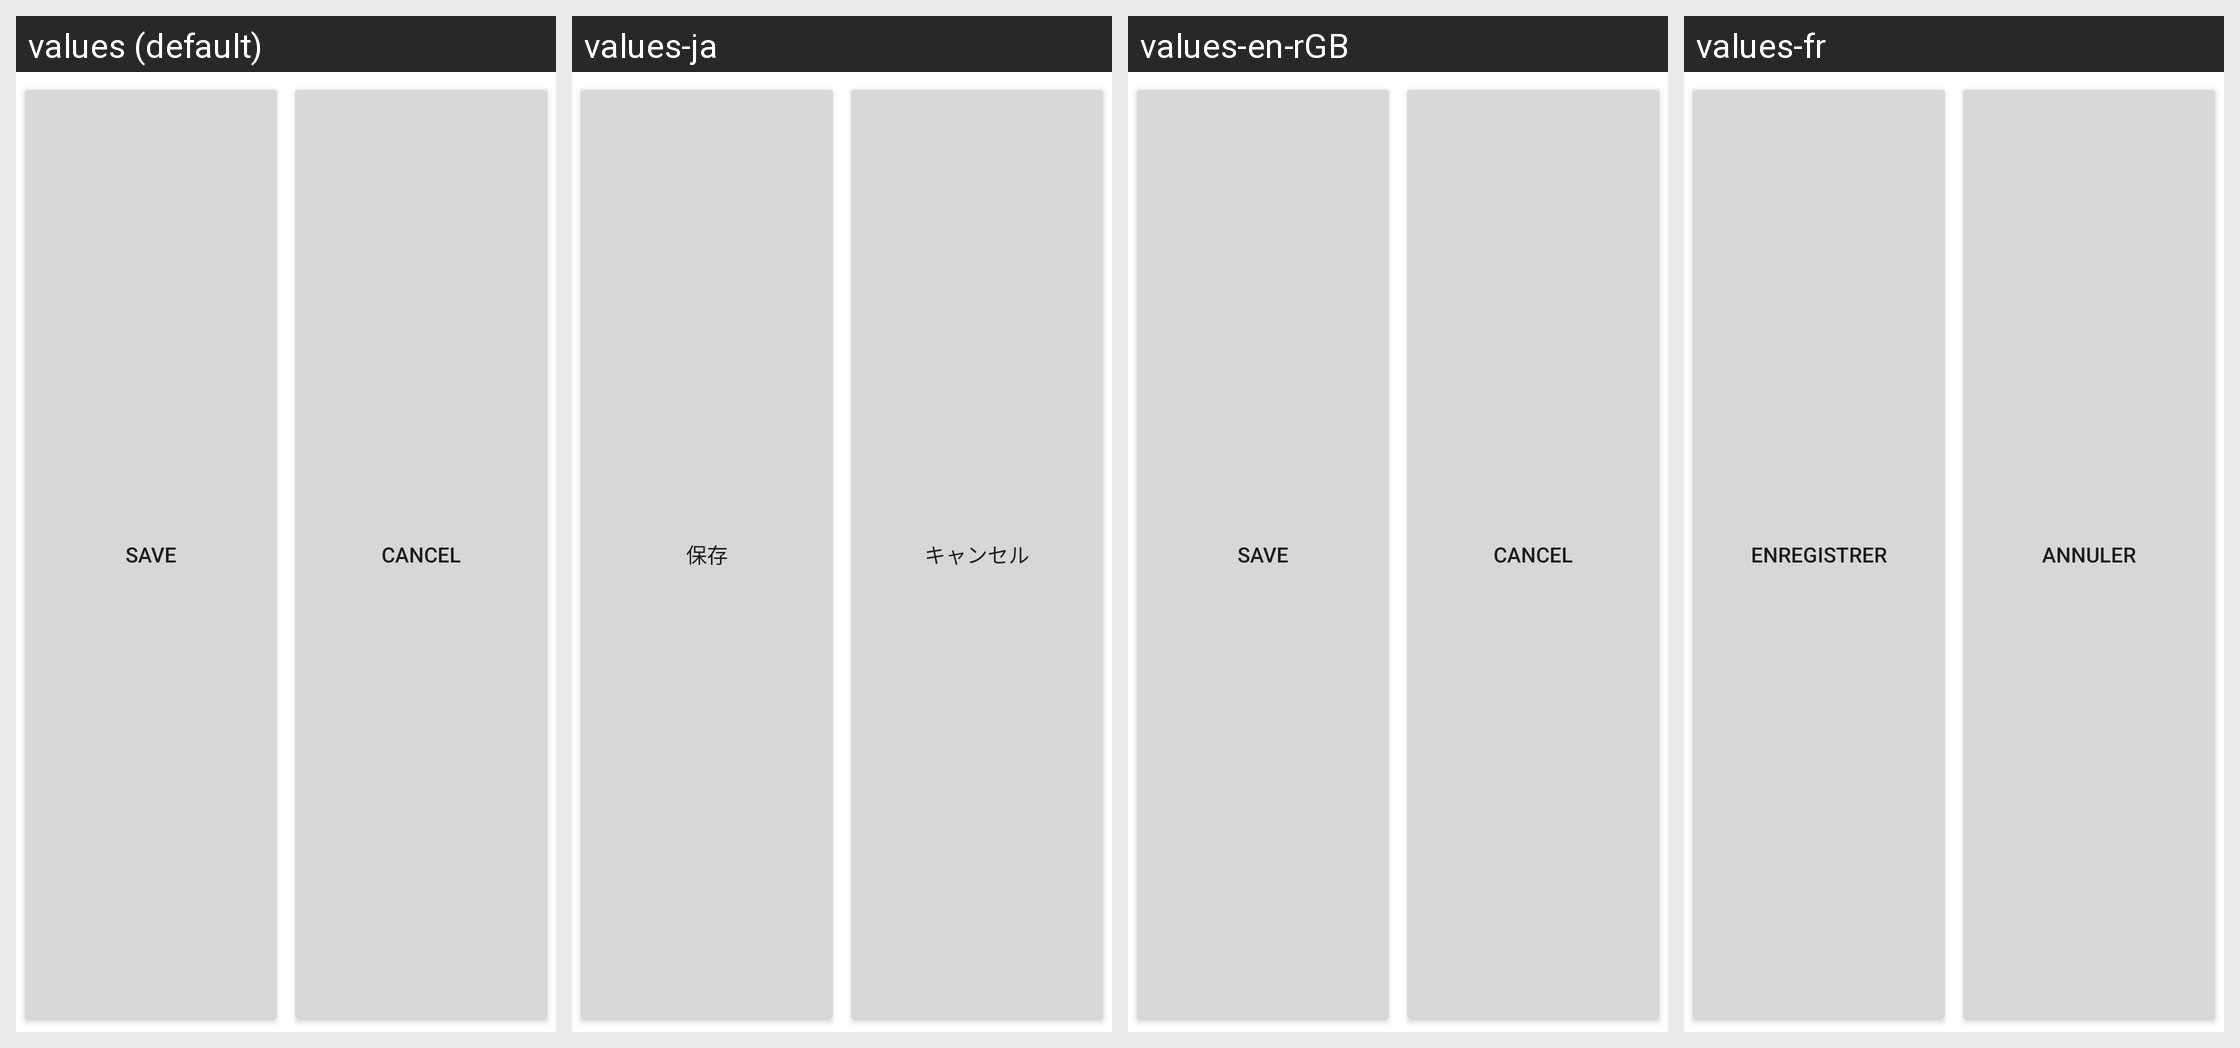

The same Android screen rendered under several of its app's locales, left to right. List the strings drawn on it with the default value and each locale's translation.
Android screen res/layout/quick_expense_edit_footer_navigation_bar.xml rendered under 4 locales, left to right: values (default), values-ja, values-en-rGB, values-fr. Device: Nexus 5 (rendered at 1080×1920; each locale shown at half size, 540×960, under a caption strip naming it); theme Theme.MaterialComponents.DayNight.NoActionBar.
Other locales in the repository, not shown: values-de, values-es, values-fr-rCA, values-it, values-nl, values-pt, values-ru, values-sv, values-zh-rCN.
Strings drawn on this screen, with the default value and each locale's value (text and hints the layout hard-codes, and strings that could not be matched under every locale, appear in the picture but are not listed):

save
  values: Save
  values-ja: 保存
  values-en-rGB: Save
  values-fr: Enregistrer

cancel
  values: Cancel
  values-ja: キャンセル
  values-en-rGB: Cancel
  values-fr: Annuler
